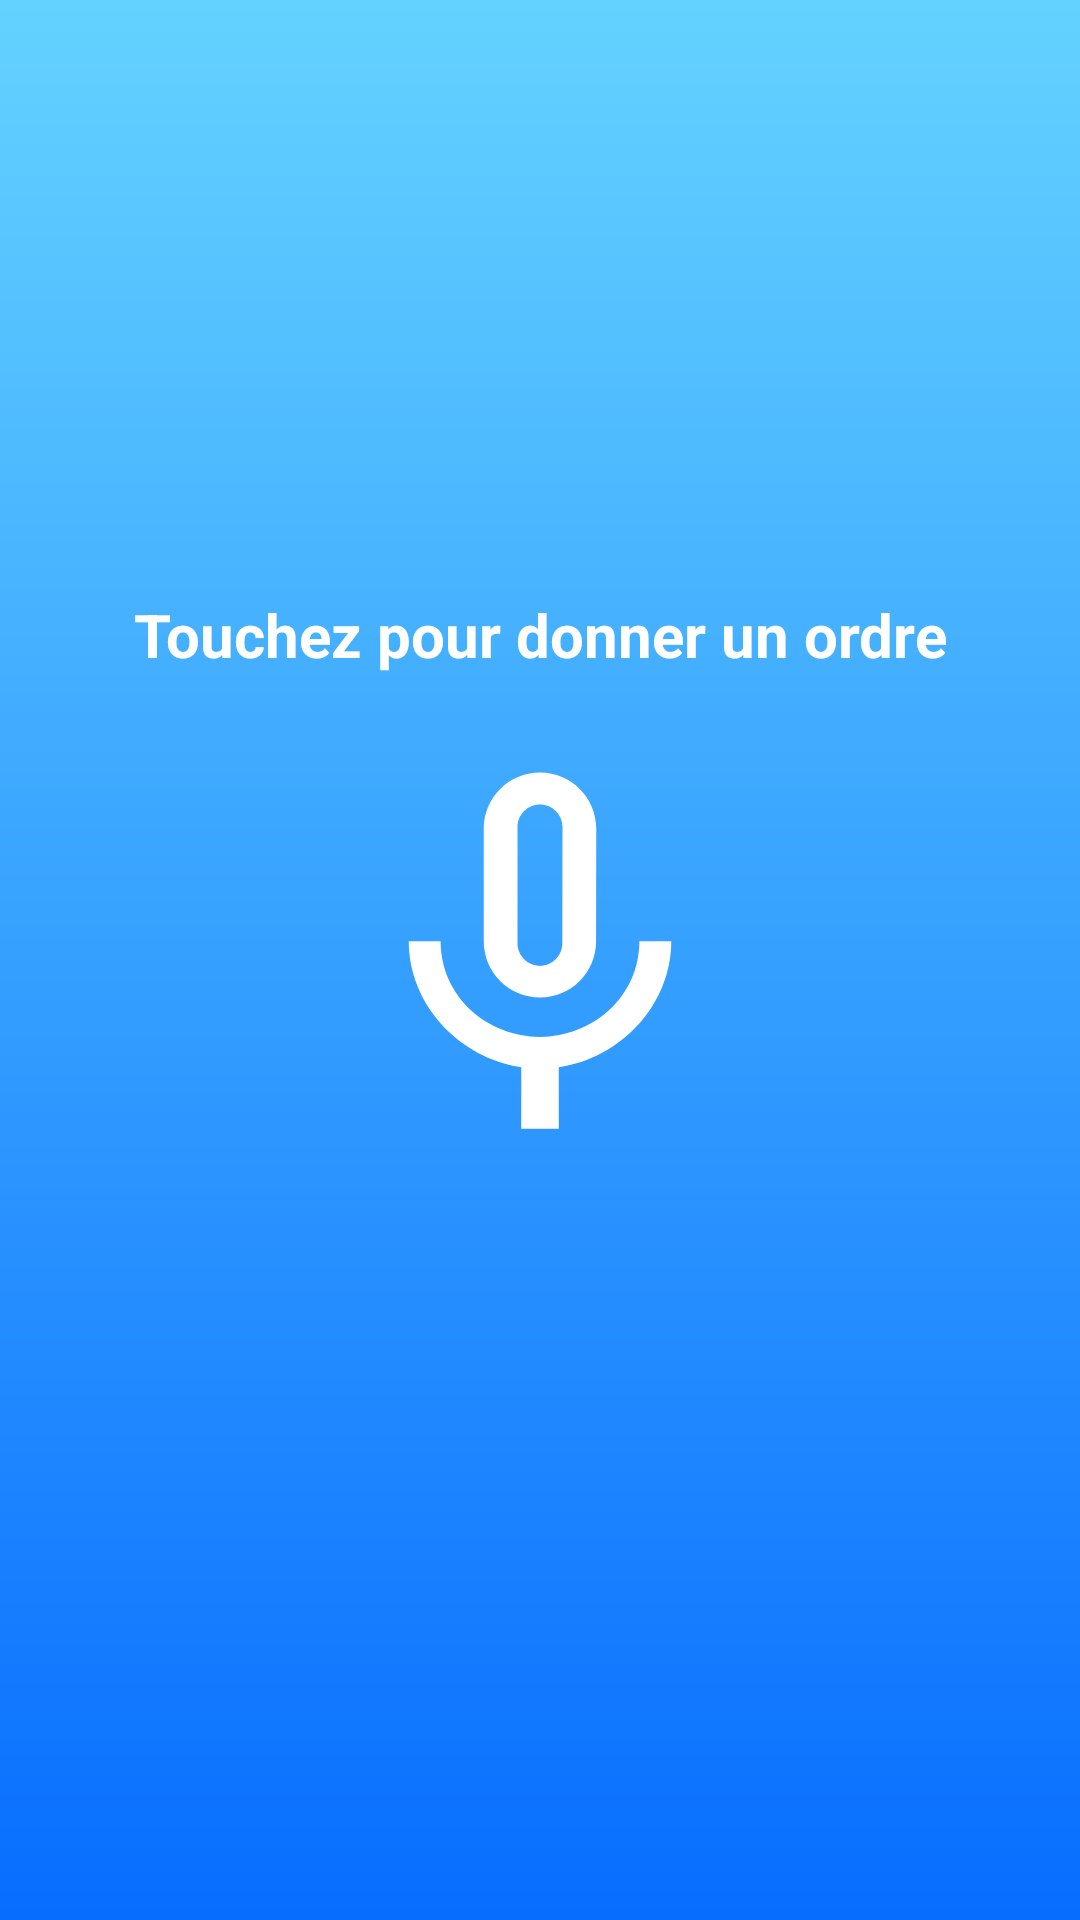

Reconstruct the res/layout file that produces this screen, plus the resources it refers to.
<!-- AndroidManifest.xml: application theme AppTheme -->
<!-- res/layout/activity_main.xml -->
<?xml version="1.0" encoding="utf-8"?>
<RelativeLayout
    xmlns:android="http://schemas.android.com/apk/res/android"
    xmlns:app="http://schemas.android.com/apk/res-auto"
    xmlns:tools="http://schemas.android.com/tools"
    android:layout_width="match_parent"
    android:layout_height="match_parent"
    android:background="@drawable/app_background"
    tools:context=".MainActivity">

    <Button
        android:id="@+id/btn_settings"
        android:layout_width="50dp"
        android:layout_height="50dp"
        android:background="@drawable/ic_settings"
        android:layout_alignParentEnd="true"
        android:layout_marginTop="20dp"
        android:layout_marginRight="20dp" />

    <TextView
        android:id="@+id/txt_state"
        android:layout_above="@id/btn_mic"
        android:layout_width="match_parent"
        android:layout_height="wrap_content"
        android:layout_marginBottom="20dp"
        android:text="Touchez pour donner un ordre"
        android:gravity="center"
        android:textColor="@color/white"
        android:textSize="20dp"
        android:textStyle="bold" />

    <Button
        android:id="@+id/btn_mic"
        android:layout_width="wrap_content"
        android:layout_height="wrap_content"
        android:background="@drawable/ic_mic_off"
        android:layout_centerVertical="true"
        android:layout_centerHorizontal="true" />

</RelativeLayout>
<!-- resources referenced by this layout -->
<resources>
  <color name="white">#FFFFFF</color>
  <!-- drawable app_background (drawable) -->
  <?xml version="1.0" encoding="utf-8"?>
  <shape
      android:shape="rectangle"
      xmlns:android="http://schemas.android.com/apk/res/android" >
  
      <gradient
          android:angle="270"
          android:startColor="@color/topBackground"
          android:endColor="@color/bottomBackground" />
  
      <corners android:radius="0dp" />
  
  </shape>
  <!-- drawable ic_mic_off (drawable) -->
  <vector android:height="150dp" android:tint="#FFFFFF"
      android:viewportHeight="24" android:viewportWidth="24"
      android:width="150dp" xmlns:android="http://schemas.android.com/apk/res/android">
      <path android:fillColor="@android:color/white" android:pathData="M12,14c1.66,0 2.99,-1.34 2.99,-3L15,5c0,-1.66 -1.34,-3 -3,-3S9,3.34 9,5v6c0,1.66 1.34,3 3,3zM10.8,4.9c0,-0.66 0.54,-1.2 1.2,-1.2 0.66,0 1.2,0.54 1.2,1.2l-0.01,6.2c0,0.66 -0.53,1.2 -1.19,1.2 -0.66,0 -1.2,-0.54 -1.2,-1.2L10.8,4.9zM17.3,11c0,3 -2.54,5.1 -5.3,5.1S6.7,14 6.7,11L5,11c0,3.41 2.72,6.23 6,6.72L11,21h2v-3.28c3.28,-0.48 6,-3.3 6,-6.72h-1.7z"/>
  </vector>
  <style name="AppTheme" parent="Theme.AppCompat.Light.NoActionBar">
          
          <item name="colorPrimary">#C0078FCB</item>
          <item name="colorPrimaryDark">#B9078FCB</item>
          <item name="colorAccent">#FFFFFF</item>
      </style>
  <color name="topBackground">#64D2FF</color>
  <color name="bottomBackground">#076DFF</color>
  
      // Couleur item (ordre)
</resources>
